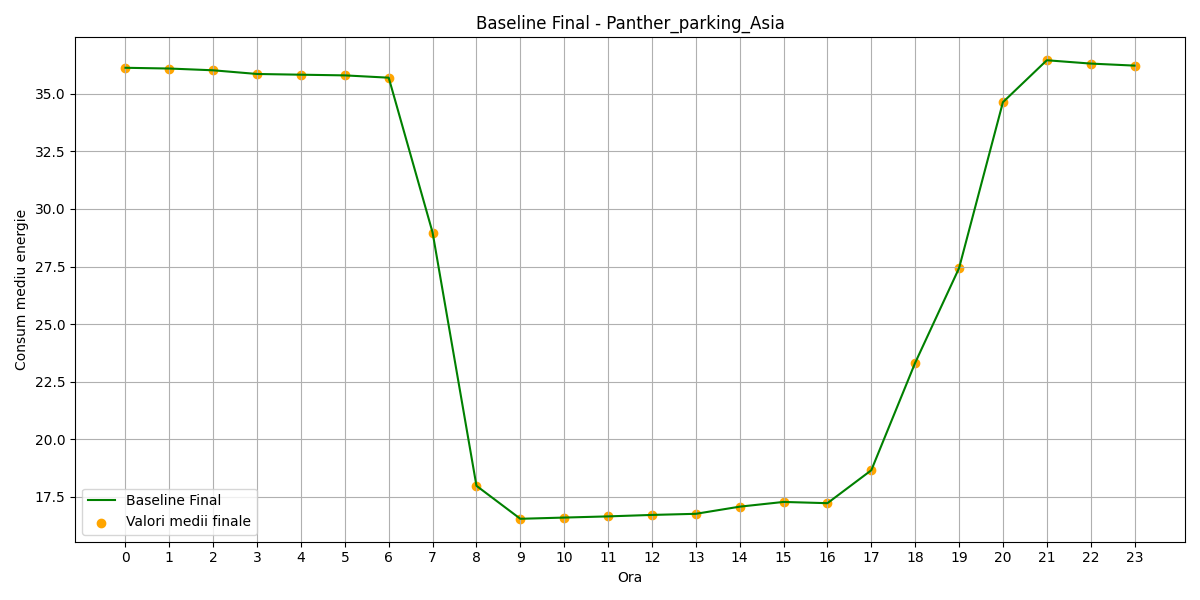

Data behind this chart, as committed beside it:
hour, B(t)_final
0, 36.13
1, 36.1
2, 36.02
3, 35.86
4, 35.83
5, 35.8
6, 35.7
7, 28.98
8, 17.98
9, 16.55
10, 16.6
11, 16.66
12, 16.72
13, 16.77
14, 17.08
15, 17.28
16, 17.23
17, 18.66
18, 23.32
19, 27.43
20, 34.64
21, 36.46
22, 36.31
23, 36.22
